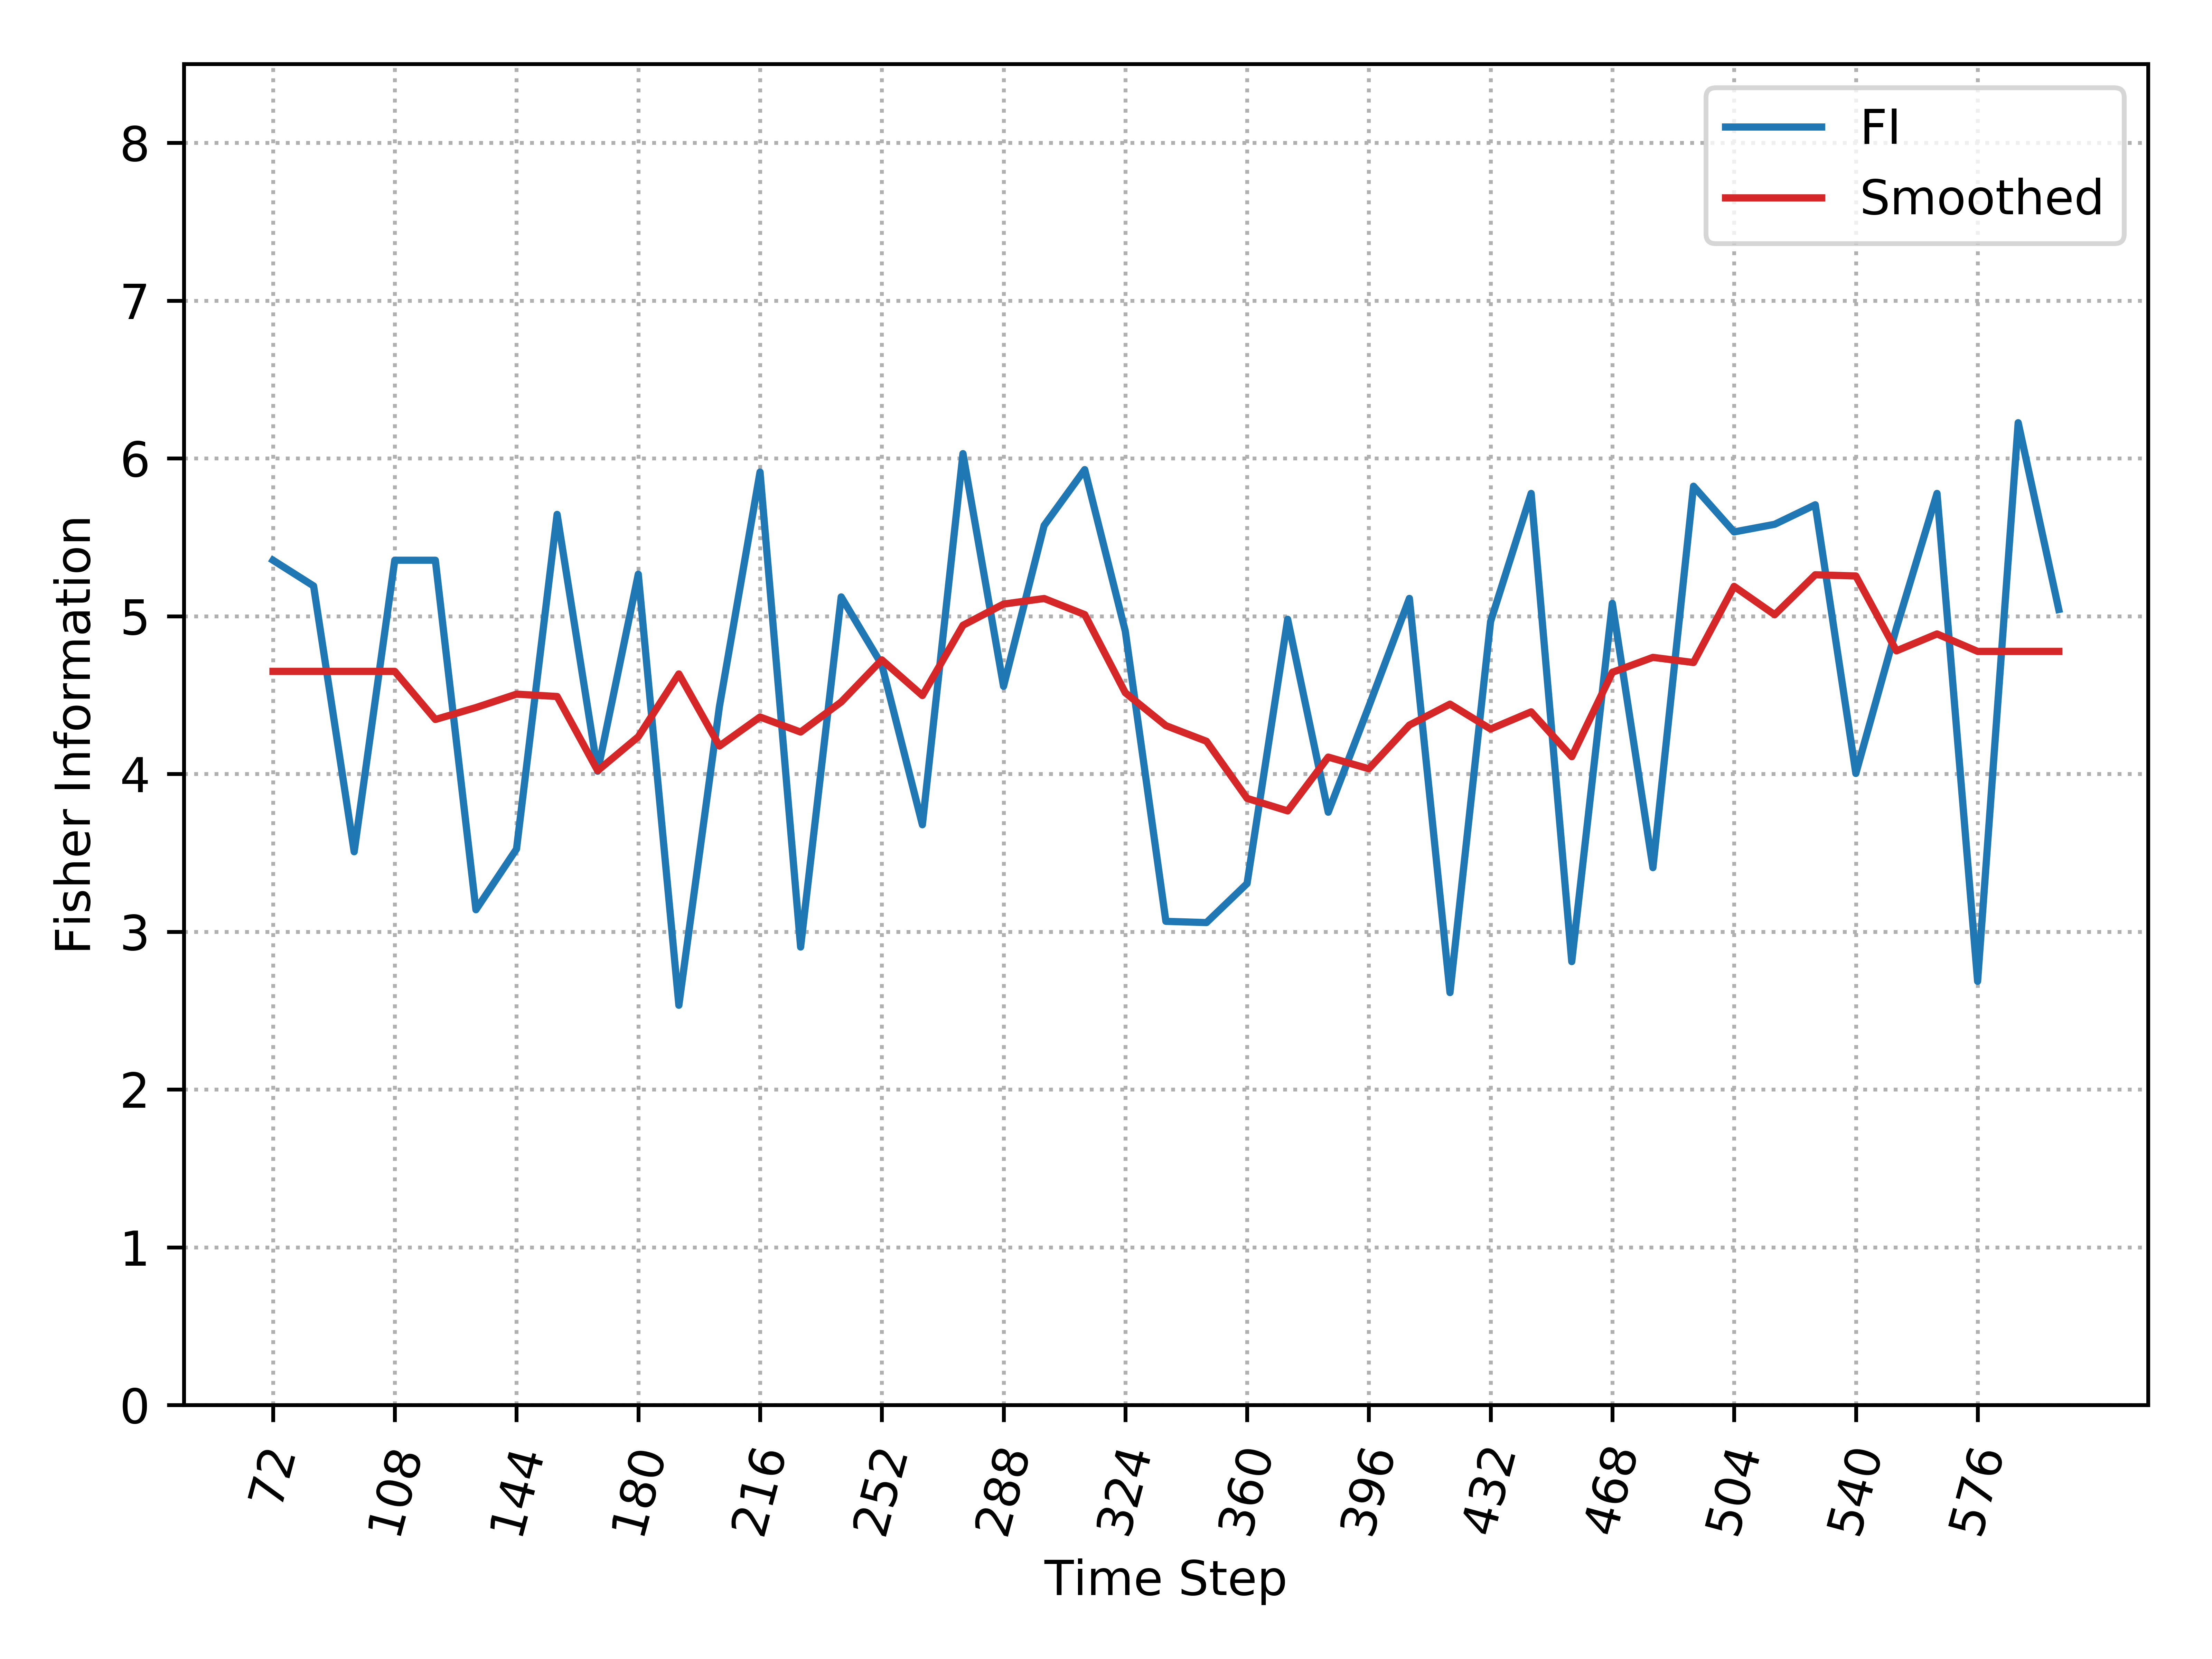

Data behind this chart, as committed beside it:
, Time_Step, FI, Smooth_FI
0, 72, 5.354, 4.65
1, 84, 5.191, 4.65
2, 96, 3.507, 4.65
3, 108, 5.354, 4.65
4, 120, 5.354, 4.345
5, 132, 3.139, 4.42
6, 144, 3.524, 4.506
7, 156, 5.645, 4.491
8, 168, 4.017, 4.021
9, 180, 5.266, 4.235
10, 192, 2.534, 4.634
11, 204, 4.427, 4.177
12, 216, 5.913, 4.361
13, 228, 2.903, 4.265
14, 240, 5.122, 4.456
15, 252, 4.693, 4.723
16, 264, 3.678, 4.497
17, 276, 6.03, 4.942
18, 288, 4.555, 5.076
19, 300, 5.574, 5.112
20, 312, 5.929, 5.01
21, 324, 4.904, 4.514
22, 336, 3.065, 4.306
23, 348, 3.058, 4.207
24, 360, 3.305, 3.845
25, 372, 4.98, 3.765
26, 384, 3.757, 4.107
27, 396, 4.427, 4.033
28, 408, 5.112, 4.309
29, 420, 2.614, 4.442
30, 432, 4.966, 4.285
31, 444, 5.778, 4.393
32, 456, 2.81, 4.109
33, 468, 5.081, 4.644
34, 480, 3.406, 4.739
35, 492, 5.823, 4.706
36, 504, 5.534, 5.189
37, 516, 5.582, 5.009
38, 528, 5.706, 5.262
39, 540, 4.003, 5.255
40, 552, 4.925, 4.78
41, 564, 5.778, 4.887
42, 576, 2.685, 4.777
43, 588, 6.226, 4.777
44, 600, 5.042, 4.777
